Run: headless pygame with SDL's dummy video driver; simulated clock (each Clock.tick advances the game by its frame time, no real sleeping); random seed 0; keys injected as events and as key.get_pressed() state; no mouse input.
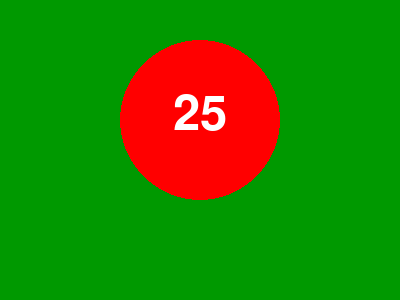
Frame 1 of 4 · flips 1–60 · no input
Frame 2 of 4 · flips 61–180 · tapped SPACE, RETURN · held RIGHT (→), D · screen unchanged from frame 1, image omitted
Frame 3 of 4 · flips 181–300 · held DOWN (↓), S · screen unchanged from frame 2, image omitted
Frame 4 of 4 · flips 301–420 · held LEFT (←), A, UP (↑), W · screen unchanged from frame 3, image omitted

The pygame program that drew these frames:

#!/usr/bin/env python
# -*- coding: utf-8 -*-
__author__ = 'aen'

import pygame
import sys
from pygame.locals import *


def pomodoro():
    pygame.init()
    #  set up the window
    font = pygame.font.Font(None, 72)

    BLACK = (0, 0, 0)
    WHITE = (255, 255, 255)
    RED = (255, 0, 0)
    GREEN = (0, 255, 0)
    DARK_GREEN = (0, 153, 0)
    BLUE = (0, 0, 255)
    DISPLAY = pygame.display.set_mode((400, 300), 0, 32)

    background = pygame.Surface(DISPLAY.get_size())
    background = background.convert()
    background.fill(DARK_GREEN)

    pygame.display.set_caption('Pymodoro!')
    pomo = pygame.draw.circle(background, RED, (200, 120), 80, 0)
    text = font.render("25", 1, (255, 255, 255))
    background.blit(text, (173, 90))
    DISPLAY.blit(background, (0, 0))

    while True:  # main loop
        for event in pygame.event.get():
            if event.type == QUIT:
                pygame.quit()
                sys.exit()
        pygame.display.update()


if __name__ == '__main__':
    pomodoro()
